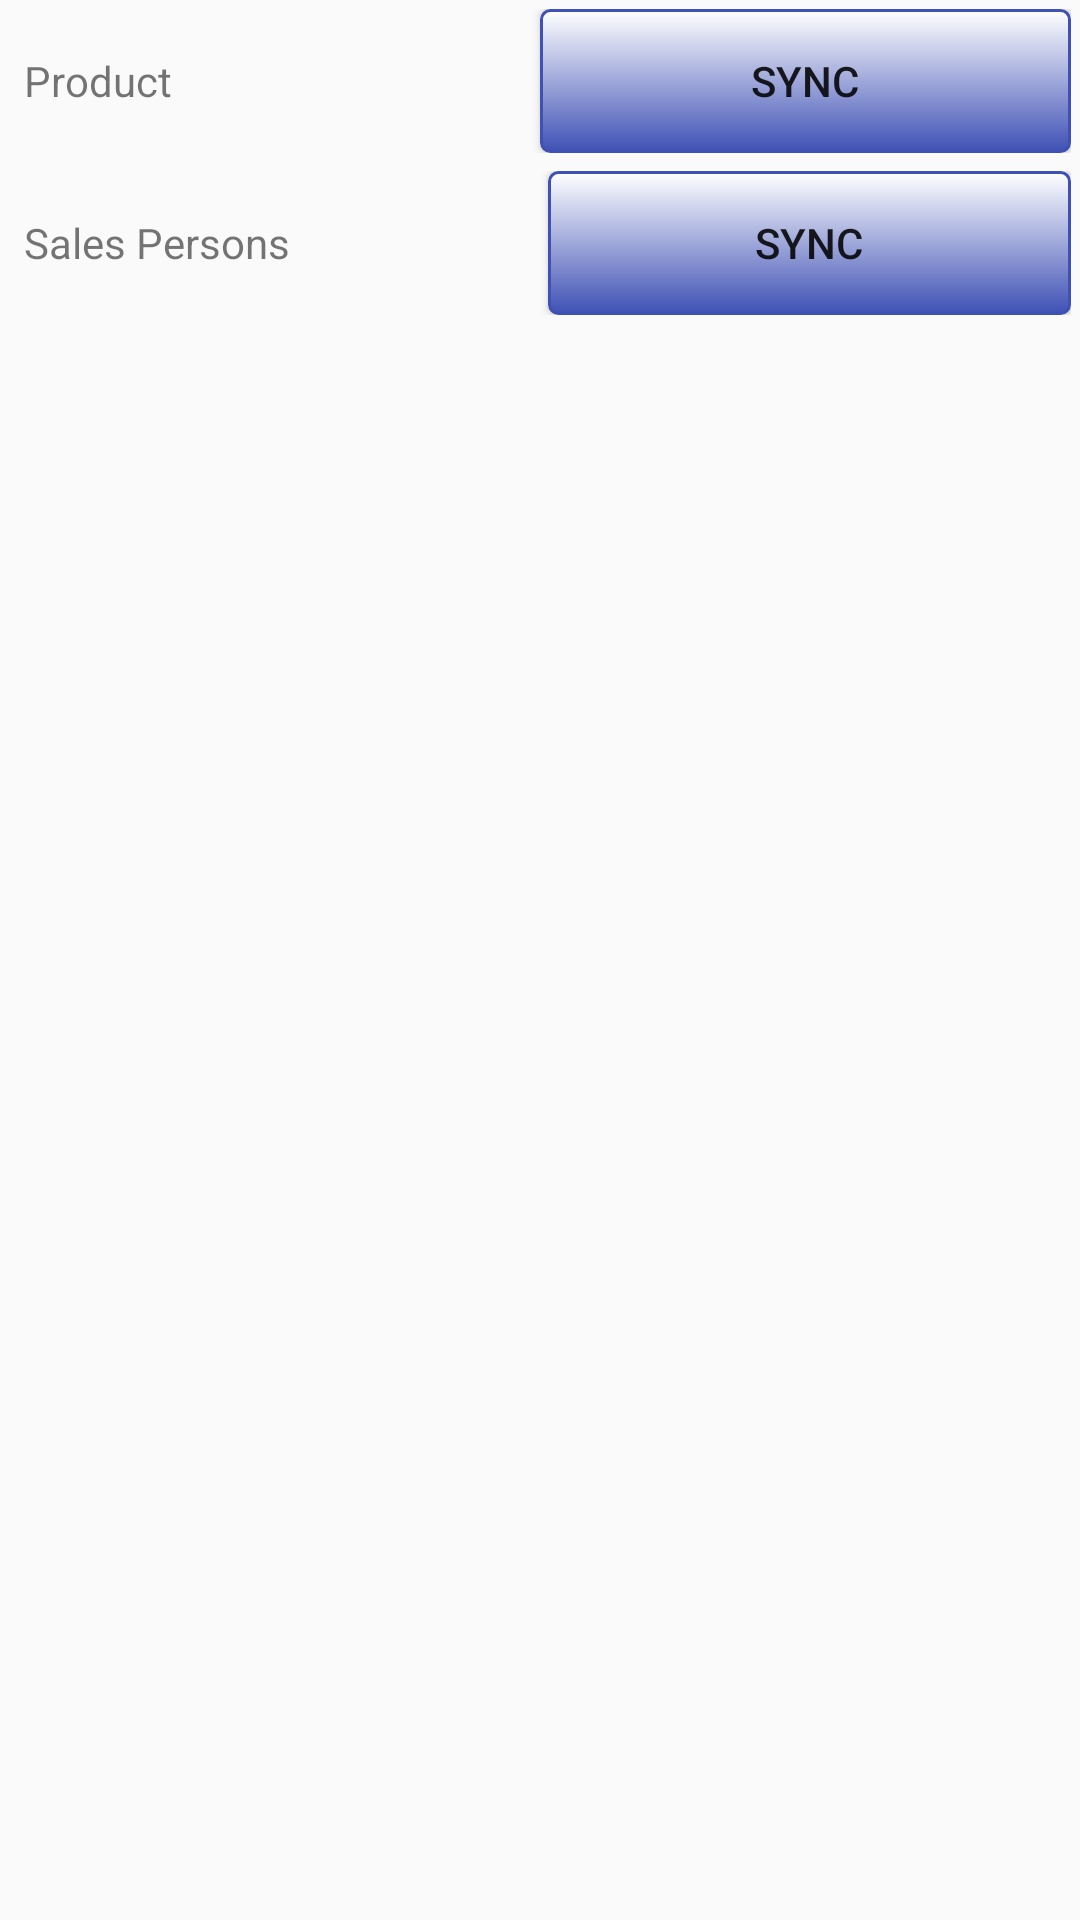

The Android layout XML behind this screen, and the referenced resources:
<!-- AndroidManifest.xml: application theme AppTheme -->
<!-- res/layout/activity_config.xml -->
<?xml version="1.0" encoding="utf-8"?>
<android.support.constraint.ConstraintLayout
    xmlns:android="http://schemas.android.com/apk/res/android" android:layout_width="match_parent"
    android:layout_height="match_parent">
<LinearLayout
    android:layout_width="match_parent"
    android:layout_height="match_parent"
    android:orientation="vertical">

    <LinearLayout
        android:layout_width="match_parent"
        android:layout_height="wrap_content"
        android:orientation="horizontal"
        android:padding="3dp">

        <TextView
            android:id="@+id/lblSyncProduct"
            android:layout_width="100dp"
            android:layout_height="wrap_content"
            android:paddingLeft="5dp"
            android:text="@string/product_name"
            android:layout_weight=".5"
            android:textSize="@dimen/title_text" ></TextView>

        <Button
            android:id="@+id/sync_product"
            android:layout_width="100dp"
            android:layout_height="wrap_content"
            android:layout_weight=".5"
            android:text="@string/sync"
            android:textAppearance="@style/TextAppearance.AppCompat.Button"
            android:background="@drawable/round_corner_button"/>
    </LinearLayout>
    <LinearLayout
        android:layout_width="match_parent"
        android:layout_height="wrap_content"
        android:orientation="horizontal"
        android:padding="3dp">

        <TextView
            android:id="@+id/lblSyncSalesPersons"
            android:layout_width="wrap_content"
            android:layout_height="wrap_content"
            android:paddingLeft="5dp"
            android:text="@string/sales_persons"
            android:layout_weight=".5"
            android:textSize="@dimen/title_text" ></TextView>

        <Button
            android:id="@+id/sync_sales_persons"
            android:layout_width="wrap_content"
            android:layout_height="wrap_content"
            android:layout_weight=".5"
            android:text="@string/sync"
            android:textAppearance="@style/TextAppearance.AppCompat.Button"
            android:background="@drawable/round_corner_button"/>
    </LinearLayout>
</LinearLayout>
</android.support.constraint.ConstraintLayout>
<!-- resources referenced by this layout -->
<resources>
  <dimen name="title_text">14dp</dimen>
  <!-- drawable round_corner_button (drawable-v24) -->
  <?xml version="1.0" encoding="utf-8"?>
  <selector xmlns:android="http://schemas.android.com/apk/res/android" >
      <item android:state_pressed="true" >
          <shape android:shape="rectangle"  >
              <corners android:radius="3dip" />
              <stroke android:width="1dip" android:color="@color/colorPrimary" />
              <gradient android:angle="-90" android:startColor="@color/white" android:endColor="@color/colorPrimary"  />
          </shape>
      </item>
      <item android:state_focused="true">
          <shape android:shape="rectangle"  >
              <corners android:radius="3dip" />
              <stroke android:width="1dip" android:color="@color/colorPrimary" />
              <solid android:color="#58857e"/>
          </shape>
      </item>
      <item >
          <shape android:shape="rectangle"  >
              <corners android:radius="3dip" />
              <stroke android:width="1dip" android:color="@color/colorPrimary" />
              <gradient android:angle="-90" android:startColor="@color/white" android:endColor="@color/colorPrimary" />
          </shape>
      </item>
  </selector>
  <string name="product_name">Product</string>
  <string name="sales_persons">Sales Persons</string>
  <string name="sync">Sync</string>
  <style name="AppTheme" parent="Theme.AppCompat.Light.NoActionBar">
          <item name="colorPrimary">@color/colorPrimary</item>
          <item name="colorPrimaryDark">@color/colorPrimaryDark</item>
          <item name="colorAccent">@color/colorAccent</item>
  
          <item name="android:textColorPrimary">@color/greyPrimary</item>
          <item name="android:textColorSecondary">@color/greySecondary</item>
  
          <item name="android:actionOverflowButtonStyle">@style/AppTheme.Overflow</item>
      </style>
  <color name="colorPrimary">#3F51B5</color>
  <color name="white">#FFFFFF</color>
  <color name="colorPrimaryDark">#303F9F</color>
  <color name="colorAccent">#B9BBBD</color>
  <color name="greyPrimary">#DE000000</color>
  <color name="greySecondary">#8B000000</color>
  <style name="AppTheme.Overflow" parent="Base.Widget.AppCompat.ActionButton.Overflow">
          <item name="android:padding">0dp</item>
          <item name="android:tint">@android:color/white</item>
      </style>
</resources>
